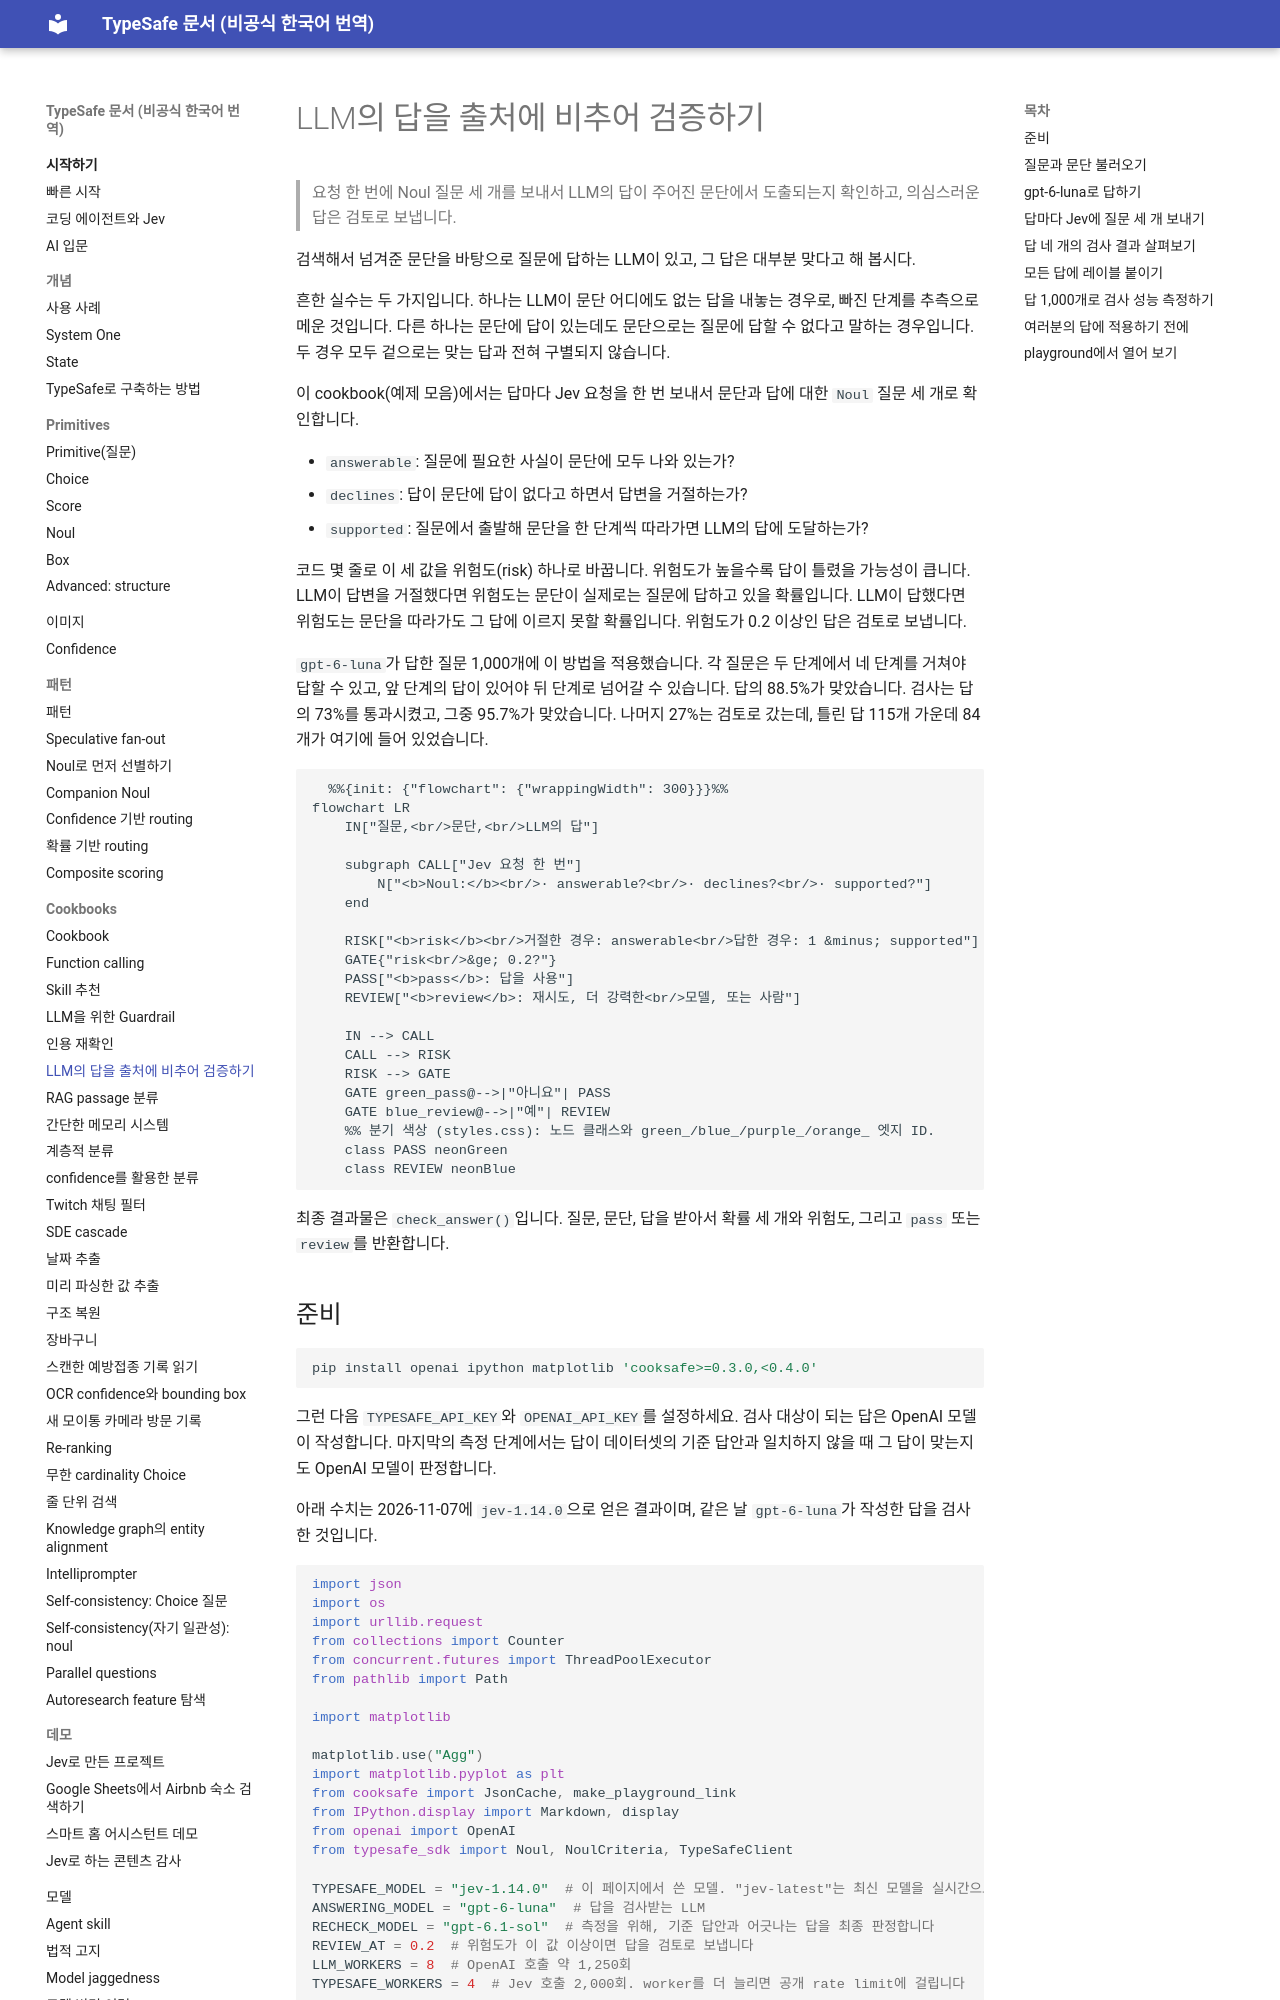

repository: ryankwondev/typesafe-docs-ko · page: cookbooks/verify_llm_outputs/index.html · generator: mkdocs

# LLM의 답을 출처에 비추어 검증하기

> 요청 한 번에 Noul 질문 세 개를 보내서 LLM의 답이 주어진 문단에서 도출되는지 확인하고, 의심스러운 답은 검토로 보냅니다.

검색해서 넘겨준 문단을 바탕으로 질문에 답하는 LLM이 있고, 그 답은 대부분 맞다고 해 봅시다.

흔한 실수는 두 가지입니다. 하나는 LLM이 문단 어디에도 없는 답을 내놓는 경우로, 빠진 단계를 추측으로 메운 것입니다. 다른 하나는 문단에 답이 있는데도 문단으로는 질문에 답할 수 없다고 말하는 경우입니다. 두 경우 모두 겉으로는 맞는 답과 전혀 구별되지 않습니다.

이 cookbook(예제 모음)에서는 답마다 Jev 요청을 한 번 보내서 문단과 답에 대한 `Noul` 질문 세 개로 확인합니다.

* `answerable`: 질문에 필요한 사실이 문단에 모두 나와 있는가?
* `declines`: 답이 문단에 답이 없다고 하면서 답변을 거절하는가?
* `supported`: 질문에서 출발해 문단을 한 단계씩 따라가면 LLM의 답에 도달하는가?

코드 몇 줄로 이 세 값을 위험도(risk) 하나로 바꿉니다. 위험도가 높을수록 답이 틀렸을 가능성이 큽니다. LLM이 답변을 거절했다면 위험도는 문단이 실제로는 질문에 답하고 있을 확률입니다. LLM이 답했다면 위험도는 문단을 따라가도 그 답에 이르지 못할 확률입니다. 위험도가 0.2 이상인 답은 검토로 보냅니다.

`gpt-6-luna`가 답한 질문 1,000개에 이 방법을 적용했습니다. 각 질문은 두 단계에서 네 단계를 거쳐야 답할 수 있고, 앞 단계의 답이 있어야 뒤 단계로 넘어갈 수 있습니다. 답의 88.5%가 맞았습니다. 검사는 답의 73%를 통과시켰고, 그중 95.7%가 맞았습니다. 나머지 27%는 검토로 갔는데, 틀린 답 115개 가운데 84개가 여기에 들어 있었습니다.

```mermaid
  %%{init: {"flowchart": {"wrappingWidth": 300}}}%%
flowchart LR
    IN["질문,<br/>문단,<br/>LLM의 답"]

    subgraph CALL["Jev 요청 한 번"]
        N["<b>Noul:</b><br/>· answerable?<br/>· declines?<br/>· supported?"]
    end

    RISK["<b>risk</b><br/>거절한 경우: answerable<br/>답한 경우: 1 &minus; supported"]
    GATE{"risk<br/>&ge; 0.2?"}
    PASS["<b>pass</b>: 답을 사용"]
    REVIEW["<b>review</b>: 재시도, 더 강력한<br/>모델, 또는 사람"]

    IN --> CALL
    CALL --> RISK
    RISK --> GATE
    GATE green_pass@-->|"아니요"| PASS
    GATE blue_review@-->|"예"| REVIEW
    %% 분기 색상 (styles.css): 노드 클래스와 green_/blue_/purple_/orange_ 엣지 ID.
    class PASS neonGreen
    class REVIEW neonBlue
```

최종 결과물은 `check_answer()`입니다. 질문, 문단, 답을 받아서 확률 세 개와 위험도, 그리고 `pass` 또는 `review`를 반환합니다.

## 준비

```bash
pip install openai ipython matplotlib 'cooksafe>=0.3.0,<0.4.0'
```

그런 다음 `TYPESAFE_API_KEY`와 `OPENAI_API_KEY`를 설정하세요. 검사 대상이 되는 답은 OpenAI 모델이 작성합니다. 마지막의 측정 단계에서는 답이 데이터셋의 기준 답안과 일치하지 않을 때 그 답이 맞는지도 OpenAI 모델이 판정합니다.

아래 수치는 2026-11-07에 `jev-1.14.0`으로 얻은 결과이며, 같은 날 `gpt-6-luna`가 작성한 답을 검사한 것입니다.

```python
import json
import os
import urllib.request
from collections import Counter
from concurrent.futures import ThreadPoolExecutor
from pathlib import Path

import matplotlib

matplotlib.use("Agg")
import matplotlib.pyplot as plt
from cooksafe import JsonCache, make_playground_link
from IPython.display import Markdown, display
from openai import OpenAI
from typesafe_sdk import Noul, NoulCriteria, TypeSafeClient

TYPESAFE_MODEL = "jev-1.14.0"  # 이 페이지에서 쓴 모델. "jev-latest"는 최신 모델을 실시간으로 실행합니다
ANSWERING_MODEL = "gpt-6-luna"  # 답을 검사받는 LLM
RECHECK_MODEL = "gpt-6.1-sol"  # 측정을 위해, 기준 답안과 어긋나는 답을 최종 판정합니다
REVIEW_AT = 0.2  # 위험도가 이 값 이상이면 답을 검토로 보냅니다
LLM_WORKERS = 8  # OpenAI 호출 약 1,250회
TYPESAFE_WORKERS = 4  # Jev 호출 2,000회. worker를 더 늘리면 공개 rate limit에 걸립니다

client = TypeSafeClient(
    api_key=os.environ.get("TYPESAFE_API_KEY", "cache-only"),  # 키가 없는 커널은 캐시를 재생합니다
    base_url=os.environ.get("TYPESAFE_ENDPOINT"),
    timeout=120.0,
)
llm = OpenAI(api_key=os.environ.get("OPENAI_API_KEY", "cache-only"))

EXAMPLES = (
    "https://raw.githubusercontent.com/typesafe-ai/typesafe-public-examples/main/"
    "cookbooks/verify_llm_outputs"
)


def download(name: str) -> Path:
    """Fetch one of this cookbook's files from typesafe-public-examples unless it is on disk."""
    path = Path(name)
    if not path.exists():
        urllib.request.urlretrieve(f"{EXAMPLES}/{name}", path)
    return path


CACHE = Path("verify_llm_outputs_cache.json")
# True이면 게시된 답으로 CACHE를 채우므로 실행 중에 요청을 보내지 않습니다. 실시간으로
# 실행하려면 False로 바꾸고 CACHE를 삭제하세요. 디스크에 이미 있는 CACHE는 덮어쓰지 않습니다.
DOWNLOAD_CACHE = True
if DOWNLOAD_CACHE:
    download(CACHE.name)
json_cache = JsonCache(CACHE, indent=None)
```
